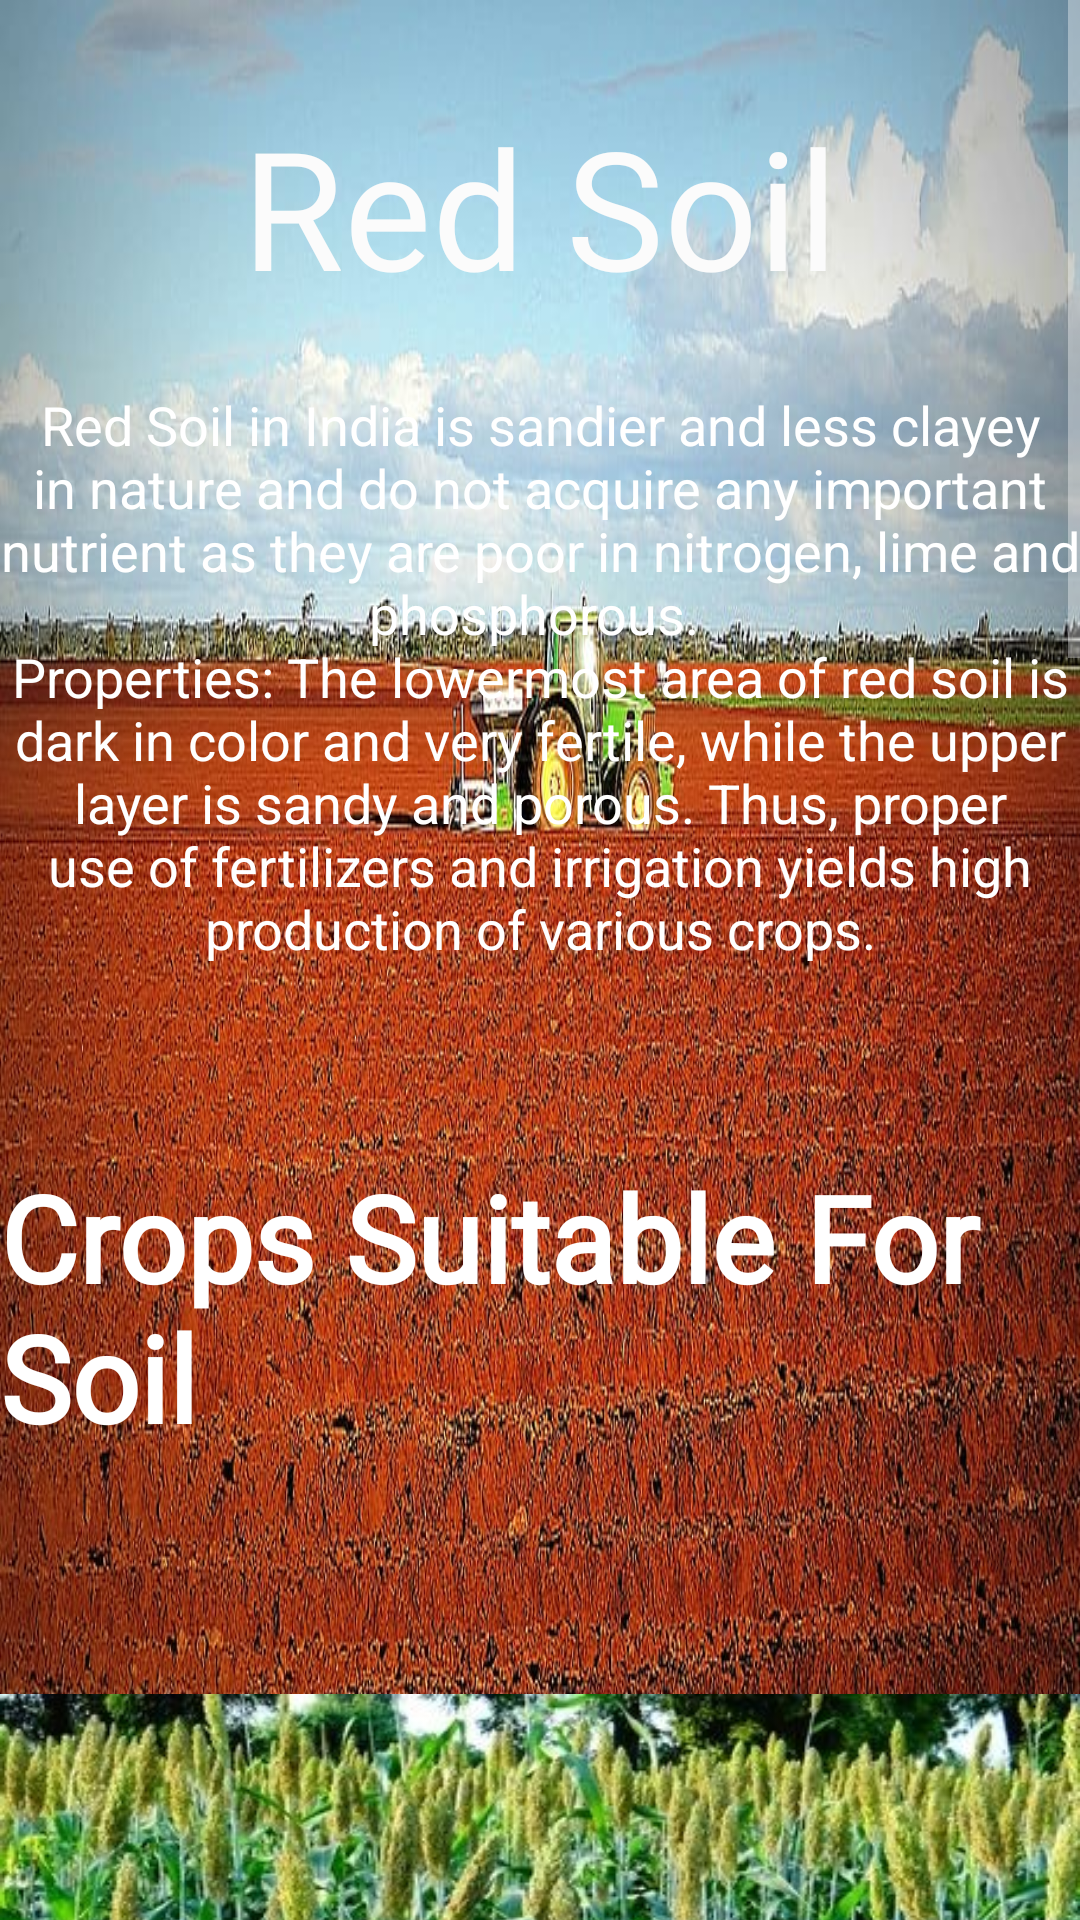

Here is an Android app screen rendered from its layout file. Give the layout XML and the strings, colors and styles it references.
<!-- AndroidManifest.xml: application theme Theme.YuvAgri -->
<!-- res/layout/activity_red_exp.xml -->
<?xml version="1.0" encoding="utf-8"?>
<ScrollView xmlns:android="http://schemas.android.com/apk/res/android"
    xmlns:app="http://schemas.android.com/apk/res-auto"
    xmlns:tools="http://schemas.android.com/tools"
    android:layout_height="match_parent"
    android:layout_width="match_parent"
    android:background="@drawable/redsoil1">

    <androidx.constraintlayout.widget.ConstraintLayout
        android:layout_width="match_parent"
        android:layout_height="wrap_content"
        android:paddingBottom="100dp"
        tools:context=".RedExpActivity"
        android:background="@drawable/foreground">

        <TextView
            android:id="@+id/textView"
            android:layout_width="wrap_content"
            android:layout_height="wrap_content"
            android:layout_marginTop="32dp"
            android:fontFamily="@font/artifika"
            android:text="@string/red_soil"
            android:textColor="#FBFBFB"
            android:textSize="55sp"
            app:layout_constraintEnd_toEndOf="parent"
            app:layout_constraintStart_toStartOf="parent"
            app:layout_constraintTop_toTopOf="parent" />

        <TextView
            android:id="@+id/textView10"
            android:layout_width="wrap_content"
            android:layout_height="wrap_content"
            android:layout_marginTop="24dp"
            android:text="@string/red_soil_in_india_is_sandier_and_less_clayey_in_nature_and_do_not_acquire_any_important_nutrient_as_they_are_poor_in_nitrogen_lime_and_phosphorous_properties_the_lowermost_area_of_red_soil_is_dark_in_color_and_very_fertile_while_the_upper_layer_is_sandy_and_porous_thus_proper_use_of_fertilizers_and_irrigation_yields_high_production_of_various_crops_types_of_crops_like_cotton_wheat_rice_pulses_millets_tobacco_oil_seeds_potatoes_are_grown"
            android:textAlignment="center"
            android:textColor="@color/white"
            android:textSize="18sp"
            app:layout_constraintEnd_toEndOf="parent"
            app:layout_constraintStart_toStartOf="parent"
            app:layout_constraintTop_toBottomOf="@+id/textView" />

        <TextView
            android:id="@+id/textView73"
            android:layout_width="wrap_content"
            android:layout_height="wrap_content"
            android:layout_marginTop="64dp"
            android:fontFamily="@font/actor"
            android:text="@string/crops_suitable_for_soil"
            android:textColor="@color/white"
            android:textSize="40sp"
            android:textStyle="bold"
            app:layout_constraintEnd_toEndOf="parent"
            app:layout_constraintStart_toStartOf="parent"
            app:layout_constraintTop_toBottomOf="@+id/textView10" />

        <ImageView
            android:id="@+id/image90"
            android:layout_width="match_parent"
            android:layout_height="wrap_content"
            android:layout_marginTop="50dp"
            android:src="@drawable/jowartc"
            app:layout_constraintEnd_toEndOf="parent"
            app:layout_constraintStart_toStartOf="parent"
            app:layout_constraintTop_toBottomOf="@+id/textView73" />

        <Button
            android:id="@+id/button7"
            android:layout_width="match_parent"
            android:layout_height="wrap_content"
            android:layout_marginStart="64dp"
            android:layout_marginTop="8dp"
            android:layout_marginEnd="64dp"
            android:background="@drawable/login_button_design"
            android:onClick="jowar"
            android:padding="10dp"
            android:text="@string/jowar"
            android:textSize="20sp"
            app:layout_constraintEnd_toEndOf="parent"
            app:layout_constraintStart_toStartOf="parent"
            app:layout_constraintTop_toBottomOf="@+id/image90" />

        <ImageView
            android:id="@+id/image91"
            android:layout_width="419dp"
            android:layout_height="374dp"
            android:layout_marginTop="32dp"
            android:src="@drawable/potatotc"
            app:layout_constraintEnd_toEndOf="parent"
            app:layout_constraintStart_toStartOf="parent"
            app:layout_constraintTop_toBottomOf="@+id/button7" />

        <Button
            android:id="@+id/button9"
            android:layout_width="match_parent"
            android:layout_height="wrap_content"
            android:layout_marginStart="64dp"
            android:layout_marginEnd="64dp"
            android:background="@drawable/login_button_design"
            android:onClick="potato"
            android:text="@string/potato"
            android:textSize="20sp"
            android:padding="10dp"
            app:layout_constraintEnd_toEndOf="parent"
            app:layout_constraintStart_toStartOf="parent"
            app:layout_constraintTop_toBottomOf="@+id/image91"/>

        <ImageView
            android:id="@+id/image92"
            android:layout_width="422dp"
            android:layout_height="382dp"
            android:layout_marginTop="32dp"
            android:src="@drawable/greengramtc"
            app:layout_constraintEnd_toEndOf="parent"
            app:layout_constraintStart_toStartOf="parent"
            app:layout_constraintTop_toBottomOf="@+id/button9" />

        <Button
            android:id="@+id/button6"
            android:layout_width="match_parent"
            android:layout_height="wrap_content"
            android:layout_marginStart="64dp"
            android:layout_marginEnd="64dp"
            android:background="@drawable/login_button_design"
            android:onClick="greengram"
            android:text="@string/greengram"
            android:textSize="20sp"
            android:padding="10dp"
            app:layout_constraintEnd_toEndOf="parent"
            app:layout_constraintStart_toStartOf="parent"
            app:layout_constraintTop_toBottomOf="@+id/image92"/>


    </androidx.constraintlayout.widget.ConstraintLayout>

</ScrollView>
<!-- resources referenced by this layout -->
<resources>
  <color name="white">#FFFFFFFF</color>
  <!-- drawable greengramtc: jpg bitmap (drawable, 60644 bytes) -->
  <!-- drawable jowartc: jpg bitmap (drawable, 72130 bytes) -->
  <!-- drawable potatotc: jpg bitmap (drawable, 142358 bytes) -->
  <!-- drawable redsoil1: jpg bitmap (drawable, 160470 bytes) -->
  <string name="crops_suitable_for_soil">Crops Suitable For Soil</string>
  <string name="greengram">GREEN GRAM</string>
  <string name="jowar">JOWAR</string>
  <string name="potato">POTATO</string>
  <string name="red_soil">Red Soil</string>
  <string name="red_soil_in_india_is_sandier_and_less_clayey_in_nature_and_do_not_acquire_any_important_nutrient_as_they_are_poor_in_nitrogen_lime_and_phosphorous_properties_the_lowermost_area_of_red_soil_is_dark_in_color_and_very_fertile_while_the_upper_layer_is_sandy_and_porous_thus_proper_use_of_fertilizers_and_irrigation_yields_high_production_of_various_crops_types_of_crops_like_cotton_wheat_rice_pulses_millets_tobacco_oil_seeds_potatoes_are_grown">Red Soil in India is sandier and less clayey in nature and do not acquire any important nutrient as they are poor in nitrogen, lime and phosphorous. \nProperties: The lowermost area of red soil is dark in color and very fertile, while the upper layer is sandy and porous. Thus, proper use of fertilizers and irrigation yields high production of various crops.</string>
  <style name="Theme.YuvAgri" parent="Theme.MaterialComponents.NoActionBar">
          
          <item name="colorPrimary">@color/green4</item>
          <item name="colorPrimaryVariant">@color/green4</item>
          <item name="colorOnPrimary">@color/white</item>
          
          <item name="colorSecondary">@color/teal_200</item>
          <item name="colorSecondaryVariant">@color/teal_200</item>
          <item name="colorOnSecondary">@color/black</item>
          
          <item name="android:statusBarColor">?attr/colorPrimaryVariant</item>
          
      </style>
  <color name="green4">#2E8B57</color>
  <color name="teal_200">#FF03DAC5</color>
  <color name="black">#FF000000</color>
</resources>
